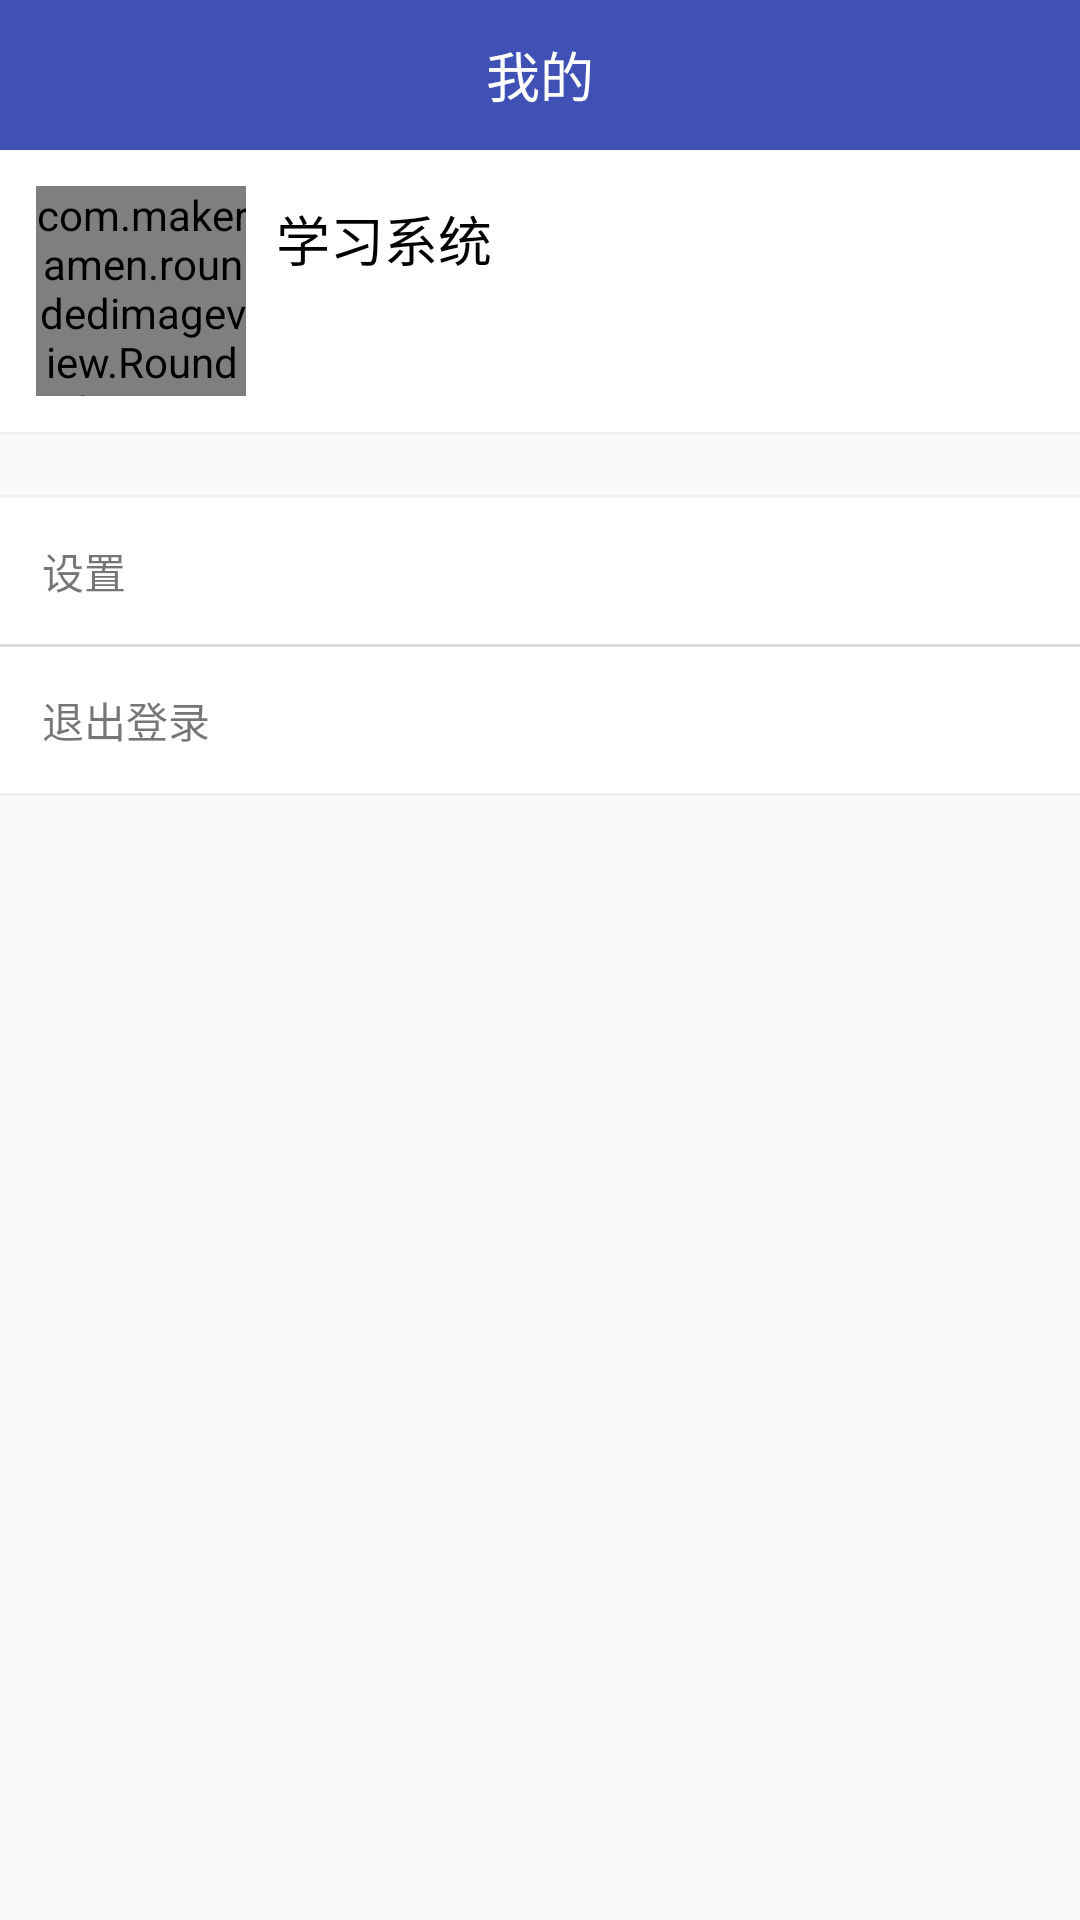

The Android layout XML behind this screen, and the referenced resources:
<!-- AndroidManifest.xml: application theme AppTheme -->
<!-- res/layout/fragment_me.xml -->
<?xml version="1.0" encoding="utf-8"?>
<FrameLayout xmlns:android="http://schemas.android.com/apk/res/android"
    xmlns:app="http://schemas.android.com/apk/res-auto"
    xmlns:tools="http://schemas.android.com/tools"
    android:layout_width="match_parent"
    android:layout_height="match_parent"
    tools:context=".fragment.MeFragment">

    <LinearLayout
        android:layout_width="match_parent"
        android:layout_height="match_parent"
        android:orientation="vertical">

        <RelativeLayout
            android:layout_width="match_parent"
            android:layout_height="50dp"
            android:background="@color/colorPrimary">

            <TextView
                android:layout_width="wrap_content"
                android:layout_height="wrap_content"
                android:layout_centerInParent="true"
                android:gravity="center"
                android:text="我的"
                android:textColor="#fff"
                android:textSize="18sp" />
        </RelativeLayout>

        <LinearLayout
            android:id="@+id/ll_my_info"
            android:layout_width="match_parent"
            android:layout_height="wrap_content"
            android:background="#fff"
            android:orientation="horizontal"
            android:padding="12dp">

            <com.makeramen.roundedimageview.RoundedImageView
                android:id="@+id/riv_head"
                android:layout_width="70dp"
                android:layout_height="70dp"
                android:src="@mipmap/icon_default"
                app:riv_oval="true" />

            <LinearLayout
                android:layout_width="0dp"
                android:layout_height="match_parent"
                android:layout_marginLeft="10dp"
                android:layout_weight="1"
                android:orientation="vertical">

                <TextView
                    android:id="@+id/tv_nick"
                    android:layout_width="wrap_content"
                    android:layout_height="0dp"
                    android:layout_weight="1"
                    android:gravity="center_vertical"
                    android:text="@string/app_name"
                    android:textColor="@color/textBlack"
                    android:textSize="18sp" />

                <TextView
                    android:id="@+id/tv_introduction"
                    android:layout_width="match_parent"
                    android:layout_height="0dp"
                    android:layout_weight="1"
                    android:clickable="true" />


            </LinearLayout>

            <ImageView
                android:layout_width="wrap_content"
                android:layout_height="match_parent"
                android:src="@drawable/ic_chevron_right_black_24dp" />


        </LinearLayout>


        <View
            android:layout_width="match_parent"
            android:layout_height="1dp"
            android:background="#f0f0f0" />


        <View
            android:layout_width="match_parent"
            android:layout_height="1dp"
            android:layout_marginTop="20dp"
            android:background="#f0f0f0" />


        <LinearLayout
            android:id="@+id/ll_my_product"
            android:layout_width="match_parent"
            android:layout_height="wrap_content"
            android:background="@drawable/btn_click_selector"
            android:clickable="true"
            android:orientation="horizontal"
            android:padding="@dimen/commDimen">

            <TextView
                android:layout_width="wrap_content"
                android:layout_height="wrap_content"
                android:layout_weight="1"
                android:drawableLeft="@drawable/ic_settings_black_24dp"
                android:drawablePadding="5dp"
                android:text="设置" />

            <ImageView
                android:layout_width="wrap_content"
                android:layout_height="match_parent"
                android:src="@drawable/ic_chevron_right_black_24dp" />

        </LinearLayout>

        <View style="@style/app_line" />


        <LinearLayout
            android:id="@+id/ll_logout"
            android:layout_width="match_parent"
            android:layout_height="wrap_content"
            android:background="@drawable/btn_click_selector"
            android:clickable="true"
            android:orientation="horizontal"
            android:padding="@dimen/commDimen">

            <TextView
                android:layout_width="wrap_content"
                android:layout_height="wrap_content"
                android:layout_weight="1"
                android:drawableLeft="@drawable/ic_settings_black_24dp"
                android:drawablePadding="5dp"
                android:text="退出登录" />

            <ImageView
                android:layout_width="wrap_content"
                android:layout_height="match_parent"
                android:src="@drawable/ic_chevron_right_black_24dp" />

        </LinearLayout>

        <View
            android:layout_width="match_parent"
            android:layout_height="1dp"
            android:background="#f0f0f0" />


    </LinearLayout>

</FrameLayout>
<!-- resources referenced by this layout -->
<resources>
  <color name="colorPrimary">#3F51B5</color>
  <color name="textBlack">#000</color>
  <dimen name="commDimen">14dp</dimen>
  <!-- drawable btn_click_selector (drawable) -->
  <?xml version="1.0" encoding="utf-8"?>
  <selector xmlns:android="http://schemas.android.com/apk/res/android">
  
      <item android:state_pressed="false">
          <shape android:shape="rectangle">
              <solid android:color="@android:color/white" />
          </shape>
      </item>
  
      <item android:state_pressed="true">
          <shape android:shape="rectangle">
              <solid android:color="@color/bg_f8f8f8" />
          </shape>
      </item>
  </selector>
  <string name="app_name">学习系统</string>
  <style name="app_line">
          <item name="android:background">#DDDDDD</item>
          <item name="android:layout_width">match_parent</item>
          <item name="android:layout_height">1dp</item>
      </style>
  <style name="AppTheme" parent="Base.Theme.AppCompat.Light.DarkActionBar">
          
          <item name="colorPrimary">@color/colorPrimary</item>
          <item name="colorPrimaryDark">@color/colorPrimaryDark</item>
          <item name="colorAccent">@color/colorAccent</item>
  
          <item name="windowNoTitle">true</item>
      </style>
  <color name="bg_f8f8f8">#f8f8f8</color>
  <color name="colorPrimaryDark">#303F9F</color>
  <color name="colorAccent">#FF4081</color>
</resources>
